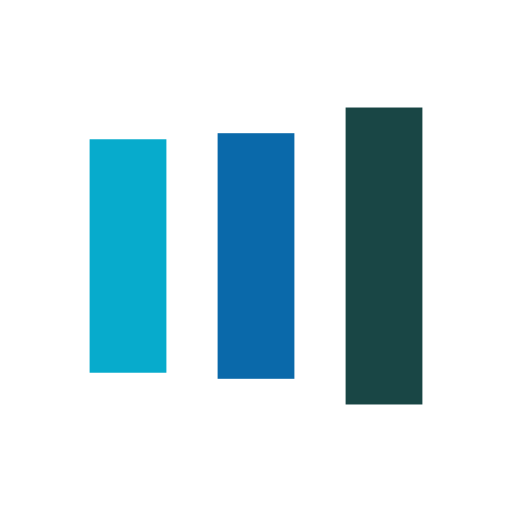
t = 0.00 s
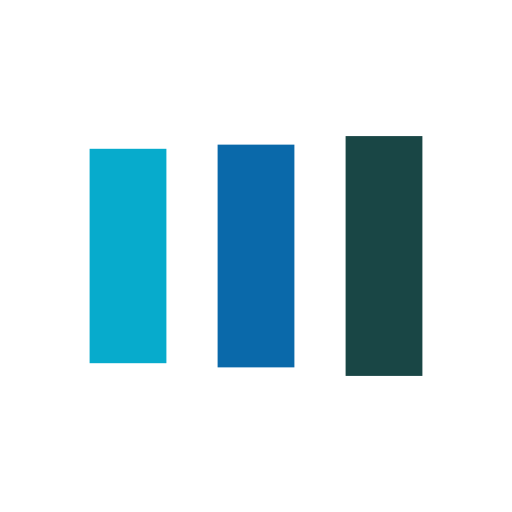
t = 0.13 s
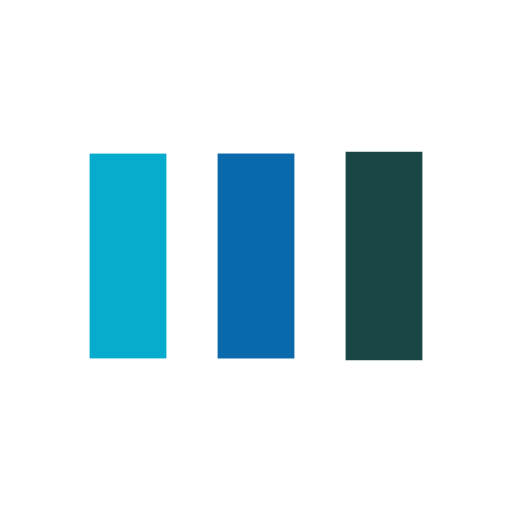
t = 0.38 s
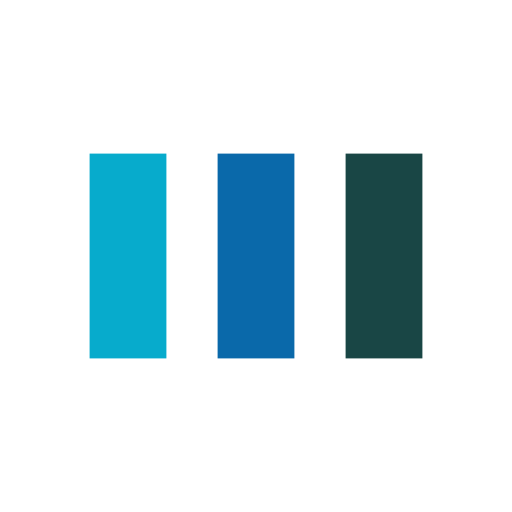
t = 0.50 s
t = 0.63 s: frame unchanged from t = 0.50 s, image omitted
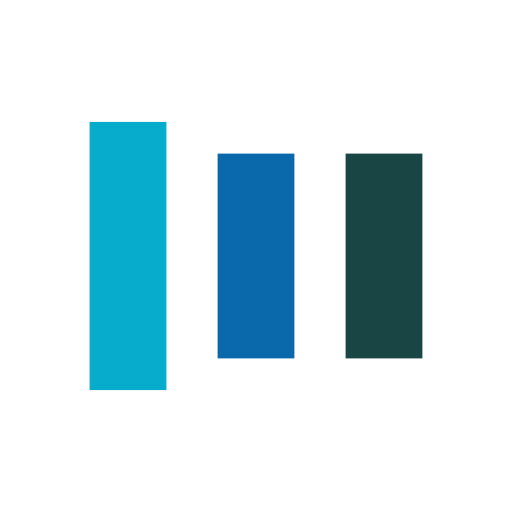
t = 0.88 s

The animated SVG that drew these frames (rendered in a browser with its animation timeline set to each time). Animation: 6 SMIL elements (animate=6); one cycle of 1.00 s, repeats indefinitely.

<?xml version="1.0" encoding="utf-8"?>
<svg xmlns="http://www.w3.org/2000/svg" xmlns:xlink="http://www.w3.org/1999/xlink" style="margin: auto; background: rgb(255, 255, 255); display: block; shape-rendering: auto;" width="200px" height="200px" viewBox="0 0 100 100" preserveAspectRatio="xMidYMid">
<rect x="17.5" y="30" width="15" height="40" fill="#07abcc">
  <animate attributeName="y" repeatCount="indefinite" dur="1s" calcMode="spline" keyTimes="0;0.5;1" values="18;30;30" keySplines="0 0.5 0.5 1;0 0.5 0.5 1" begin="-0.2s"></animate>
  <animate attributeName="height" repeatCount="indefinite" dur="1s" calcMode="spline" keyTimes="0;0.5;1" values="64;40;40" keySplines="0 0.5 0.5 1;0 0.5 0.5 1" begin="-0.2s"></animate>
</rect>
<rect x="42.5" y="30" width="15" height="40" fill="#0a69aa">
  <animate attributeName="y" repeatCount="indefinite" dur="1s" calcMode="spline" keyTimes="0;0.5;1" values="20.999999999999996;30;30" keySplines="0 0.5 0.5 1;0 0.5 0.5 1" begin="-0.1s"></animate>
  <animate attributeName="height" repeatCount="indefinite" dur="1s" calcMode="spline" keyTimes="0;0.5;1" values="58.00000000000001;40;40" keySplines="0 0.5 0.5 1;0 0.5 0.5 1" begin="-0.1s"></animate>
</rect>
<rect x="67.5" y="30" width="15" height="40" fill="#194645">
  <animate attributeName="y" repeatCount="indefinite" dur="1s" calcMode="spline" keyTimes="0;0.5;1" values="20.999999999999996;30;30" keySplines="0 0.5 0.5 1;0 0.5 0.5 1"></animate>
  <animate attributeName="height" repeatCount="indefinite" dur="1s" calcMode="spline" keyTimes="0;0.5;1" values="58.00000000000001;40;40" keySplines="0 0.5 0.5 1;0 0.5 0.5 1"></animate>
</rect>
<!-- [ldio] generated by https://loading.io/ --></svg>